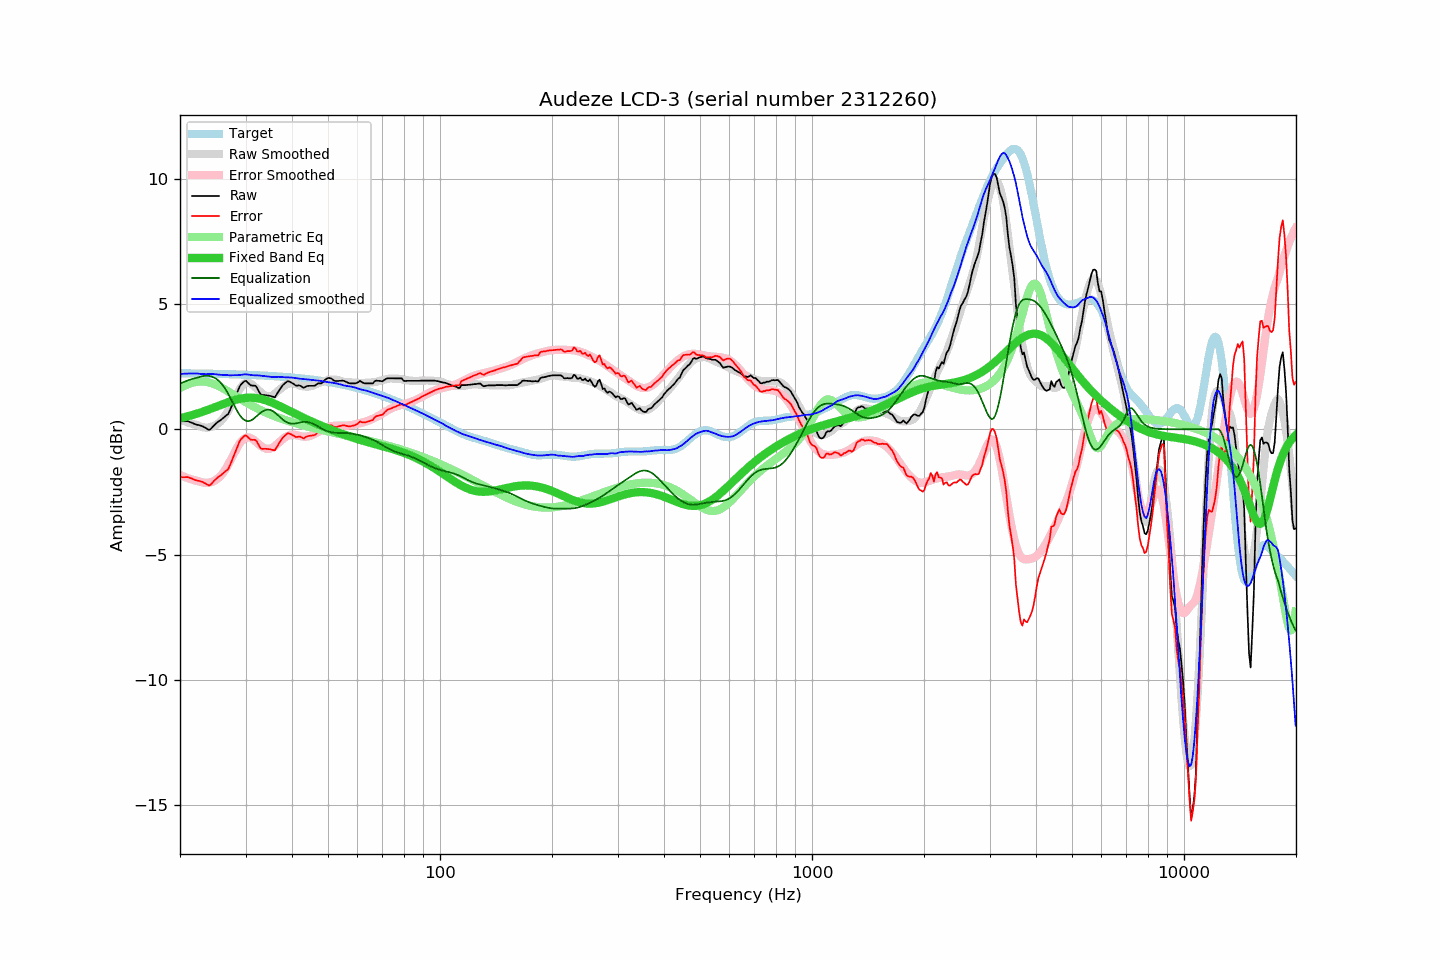

The data file committed next to this chart (first rows):
frequency, raw, error, smoothed, error_smoothed, equalization, parametric_eq, equalized_raw, equalized_smoothed, target
20.00, 0.32, -1.91, 0.39, -1.82, 1.82, 0.44, 2.14, 2.21, 2.24
20.20, 0.32, -1.91, 0.36, -1.85, 1.85, 0.46, 2.17, 2.21, 2.24
20.40, 0.32, -1.91, 0.34, -1.88, 1.88, 0.47, 2.20, 2.22, 2.24
20.61, 0.32, -1.91, 0.31, -1.90, 1.90, 0.49, 2.23, 2.22, 2.23
20.81, 0.32, -1.91, 0.29, -1.93, 1.93, 0.50, 2.25, 2.22, 2.23
21.02, 0.32, -1.91, 0.27, -1.95, 1.95, 0.52, 2.28, 2.22, 2.23
21.23, 0.29, -1.94, 0.25, -1.98, 1.98, 0.54, 2.27, 2.22, 2.23
21.44, 0.27, -1.96, 0.23, -2.00, 2.00, 0.56, 2.27, 2.23, 2.23
21.66, 0.24, -1.99, 0.21, -2.02, 2.02, 0.58, 2.26, 2.23, 2.23
21.87, 0.21, -2.02, 0.19, -2.03, 2.03, 0.59, 2.25, 2.23, 2.23
22.09, 0.19, -2.03, 0.18, -2.05, 2.05, 0.61, 2.24, 2.23, 2.23
22.31, 0.17, -2.05, 0.16, -2.06, 2.06, 0.63, 2.23, 2.22, 2.23
22.54, 0.16, -2.06, 0.13, -2.08, 2.08, 0.65, 2.25, 2.22, 2.23
22.76, 0.14, -2.08, 0.11, -2.10, 2.10, 0.68, 2.25, 2.21, 2.22
22.99, 0.12, -2.10, 0.09, -2.12, 2.12, 0.70, 2.24, 2.20, 2.22
23.22, 0.08, -2.14, 0.07, -2.13, 2.13, 0.72, 2.21, 2.20, 2.22
23.45, 0.05, -2.17, 0.07, -2.13, 2.13, 0.74, 2.19, 2.20, 2.22
23.69, 0.01, -2.21, 0.07, -2.13, 2.13, 0.77, 2.15, 2.20, 2.22
23.92, -0.03, -2.24, 0.07, -2.13, 2.13, 0.79, 2.10, 2.20, 2.22
24.16, 0.00, -2.21, 0.09, -2.12, 2.12, 0.81, 2.12, 2.21, 2.22
24.40, 0.07, -2.14, 0.11, -2.10, 2.10, 0.84, 2.17, 2.21, 2.22
24.65, 0.14, -2.07, 0.13, -2.07, 2.07, 0.86, 2.21, 2.20, 2.21
24.89, 0.20, -2.01, 0.16, -2.04, 2.04, 0.89, 2.24, 2.20, 2.21
25.14, 0.26, -1.95, 0.20, -1.99, 1.99, 0.91, 2.25, 2.19, 2.21
25.39, 0.31, -1.90, 0.24, -1.94, 1.94, 0.94, 2.25, 2.18, 2.21
25.65, 0.35, -1.85, 0.30, -1.87, 1.87, 0.96, 2.23, 2.17, 2.21
25.91, 0.40, -1.80, 0.37, -1.80, 1.80, 0.99, 2.21, 2.17, 2.21
26.16, 0.45, -1.75, 0.45, -1.72, 1.72, 1.01, 2.18, 2.17, 2.20
26.43, 0.51, -1.69, 0.54, -1.63, 1.63, 1.04, 2.14, 2.17, 2.20
26.69, 0.56, -1.64, 0.64, -1.53, 1.53, 1.06, 2.09, 2.16, 2.20
26.96, 0.61, -1.59, 0.74, -1.41, 1.41, 1.08, 2.02, 2.16, 2.20
27.23, 0.75, -1.45, 0.86, -1.29, 1.29, 1.10, 2.04, 2.15, 2.20
27.50, 0.90, -1.29, 0.99, -1.17, 1.17, 1.13, 2.07, 2.15, 2.20
27.77, 1.07, -1.13, 1.12, -1.04, 1.04, 1.15, 2.11, 2.16, 2.19
28.05, 1.21, -0.98, 1.24, -0.92, 0.92, 1.17, 2.13, 2.16, 2.19
28.33, 1.37, -0.82, 1.36, -0.80, 0.80, 1.18, 2.17, 2.16, 2.19
28.62, 1.53, -0.66, 1.48, -0.68, 0.68, 1.20, 2.21, 2.16, 2.19
28.90, 1.69, -0.49, 1.58, -0.58, 0.58, 1.21, 2.28, 2.16, 2.19
29.19, 1.79, -0.39, 1.68, -0.49, 0.49, 1.23, 2.29, 2.17, 2.18
29.48, 1.85, -0.33, 1.76, -0.43, 0.43, 1.24, 2.28, 2.18, 2.18
29.78, 1.91, -0.27, 1.82, -0.37, 0.37, 1.25, 2.29, 2.19, 2.18
30.08, 1.93, -0.24, 1.85, -0.34, 0.34, 1.25, 2.27, 2.19, 2.18
30.38, 1.87, -0.30, 1.86, -0.33, 0.33, 1.26, 2.20, 2.18, 2.17
30.68, 1.81, -0.36, 1.85, -0.33, 0.33, 1.26, 2.14, 2.17, 2.17
30.99, 1.75, -0.41, 1.82, -0.35, 0.35, 1.26, 2.10, 2.17, 2.17
31.30, 1.74, -0.42, 1.77, -0.38, 0.38, 1.26, 2.13, 2.16, 2.17
31.61, 1.74, -0.42, 1.72, -0.43, 0.43, 1.26, 2.17, 2.15, 2.16
31.93, 1.73, -0.43, 1.67, -0.49, 0.49, 1.25, 2.22, 2.15, 2.16
32.24, 1.64, -0.52, 1.61, -0.54, 0.54, 1.24, 2.18, 2.15, 2.16
32.57, 1.52, -0.63, 1.55, -0.60, 0.60, 1.23, 2.12, 2.15, 2.15
32.89, 1.40, -0.75, 1.49, -0.65, 0.65, 1.22, 2.05, 2.14, 2.15
33.22, 1.36, -0.78, 1.43, -0.70, 0.70, 1.20, 2.06, 2.13, 2.15
33.55, 1.36, -0.78, 1.39, -0.73, 0.73, 1.18, 2.10, 2.12, 2.14
33.89, 1.36, -0.78, 1.35, -0.76, 0.76, 1.16, 2.13, 2.12, 2.14
34.23, 1.35, -0.78, 1.33, -0.78, 0.78, 1.14, 2.13, 2.11, 2.14
34.57, 1.34, -0.79, 1.32, -0.78, 0.78, 1.12, 2.13, 2.10, 2.13
34.92, 1.33, -0.80, 1.32, -0.77, 0.77, 1.10, 2.11, 2.09, 2.13
35.27, 1.31, -0.81, 1.33, -0.75, 0.75, 1.07, 2.06, 2.08, 2.13
35.62, 1.29, -0.83, 1.37, -0.71, 0.71, 1.04, 2.01, 2.08, 2.12
35.97, 1.27, -0.84, 1.42, -0.67, 0.67, 1.02, 1.94, 2.09, 2.12
... 635 more rows
